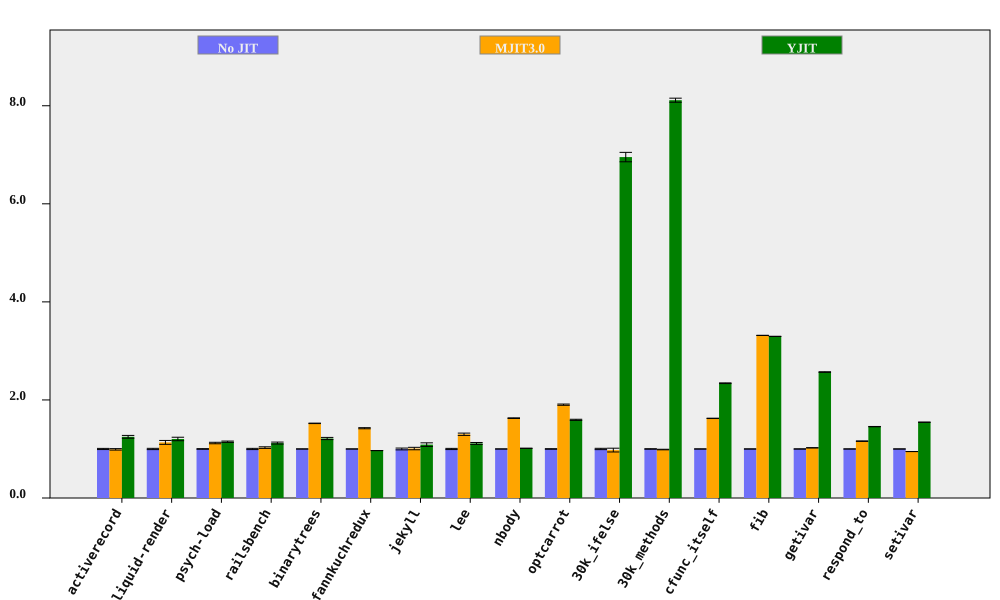

Values plotted in this chart, from the file beside it:
bench, No JIT (ms), No JIT RSD, MJIT3.0 (ms), MJIT3.0 RSD, YJIT (ms), YJIT RSD, MJIT3.0 spd, MJIT3.0 spd RSD, YJIT spd, YJIT spd RSD, % in YJIT
activerecord, 152.7, 1.181, 153.9, 0.9472, 122.3, 1.962, 0.9923, 1.514, 1.248, 2.29, 74.97
liquid-render, 187.4, 1.298, 165.2, 3.264, 155.7, 2.64, 1.134, 3.513, 1.204, 2.942, 66.66
psych-load, 2126, 0.6616, 1896, 1.175, 1852, 0.9854, 1.121, 1.348, 1.148, 1.187, 63.02
railsbench, 3183, 1.243, 3096, 0.9874, 2842, 1.3, 1.028, 1.587, 1.12, 1.799, 68.97
binarytrees, 386, 0.1914, 253.6, 0.2474, 318.1, 1.823, 1.522, 0.3129, 1.214, 1.833, 82.95
fannkuchredux, 5638, 0.05679, 3962, 0.7917, 5830, 0.01427, 1.423, 0.7937, 0.9672, 0.05856, 2.026655482161421e-06
jekyll, 8419, 1.856, 8347, 1.627, 7735, 2.834, 1.009, 2.468, 1.088, 3.387, 66.44
lee, 1134, 1.204, 872, 1.348, 1019, 1.26, 1.3, 1.808, 1.113, 1.743, 51.5
nbody, 113.8, 0.03308, 69.86, 0.3896, 112.2, 0.03327, 1.628, 0.391, 1.014, 0.04691, 7.402
optcarrot, 5182, 0.5747, 2722, 0.357, 3250, 0.4266, 1.903, 0.6765, 1.595, 0.7157, 95.97
30k_ifelse, 2391, 1.341, 2446, 3.716, 343.8, 0.3276, 0.9773, 3.95, 6.953, 1.381, 99.98
30k_methods, 6223, 0.5104, 6297, 0.2624, 767.1, 0.02997, 0.9884, 0.5739, 8.113, 0.5113, 100
cfunc_itself, 96.25, 0.1503, 59.26, 0.1612, 41.12, 0.2708, 1.624, 0.2205, 2.341, 0.3097, 100
fib, 207.7, 0.03949, 62.61, 0.05225, 63, 0.04127, 3.316, 0.06549, 3.296, 0.05712, 100
getivar, 93.24, 0.2303, 91.09, 0.1038, 36.3, 0.05552, 1.024, 0.2527, 2.569, 0.2369, 86.57
respond_to, 232.2, 0.1711, 200.3, 0.4232, 159.5, 0.1318, 1.159, 0.4564, 1.456, 0.2159, 100
setivar, 69.14, 0.04952, 72.99, 0.09676, 44.73, 0.2111, 0.9473, 0.1087, 1.546, 0.2169, 88.61
